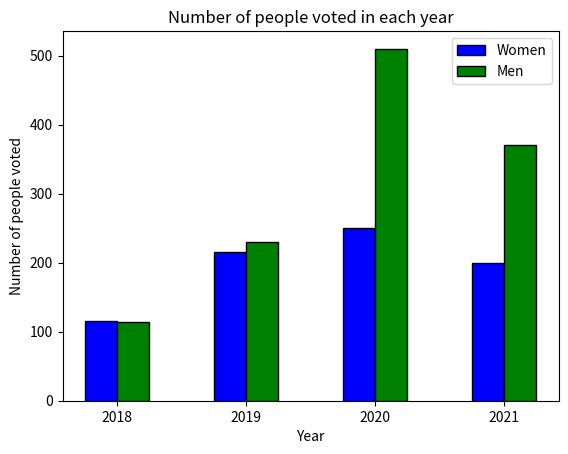

Write Python code to recreate this figure.
import numpy as np
import matplotlib.pyplot as plt

Women = [115, 215, 250, 200]
Men = [114, 230, 510, 370]

n=4
r = np.arange(n)
width = 0.25


plt.bar(r, Women, color = 'b',
		width = width, edgecolor = 'black',
		label='Women')
plt.bar(r + width, Men, color = 'g',
		width = width, edgecolor = 'black',
		label='Men')

plt.xlabel("Year")
plt.ylabel("Number of people voted")
plt.title("Number of people voted in each year")

# plt.grid(linestyle='--')
plt.xticks(r + width/2,['2018','2019','2020','2021'])
plt.legend()

plt.show()
